Run: headless pygame with SDL's dummy video driver; simulated clock (each Clock.tick advances the game by its frame time, no real sleeping); random seed 0; keys injected as events and as key.get_pressed() state; no mouse input.
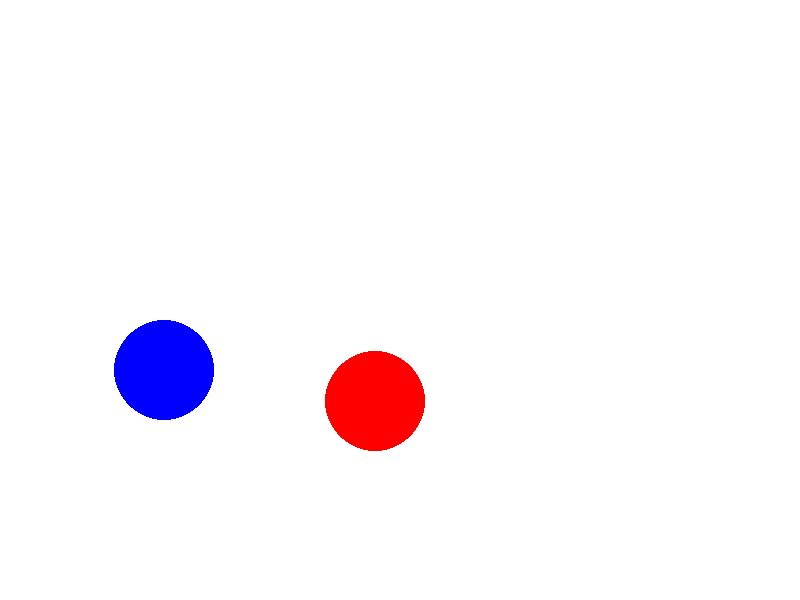
Frame 1 of 4 · flips 1–60 · no input
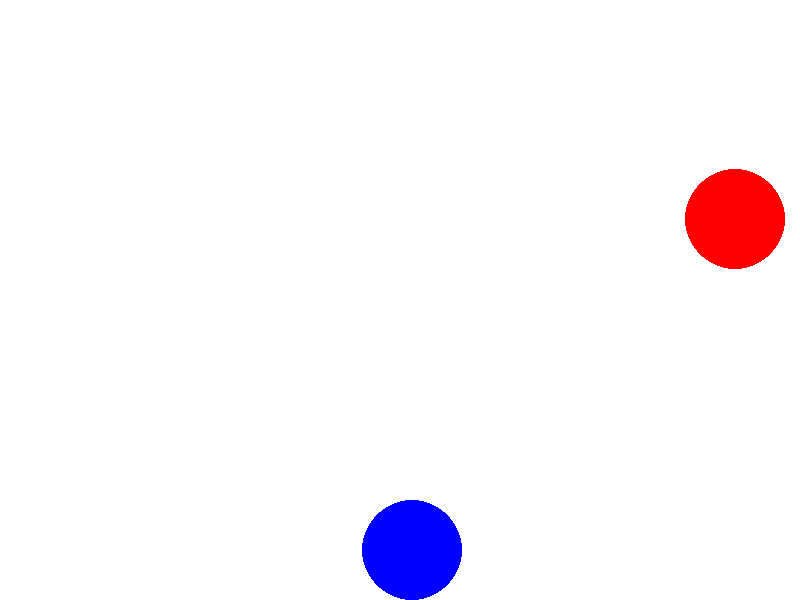
Frame 2 of 4 · flips 61–180 · tapped SPACE, RETURN · held RIGHT (→), D
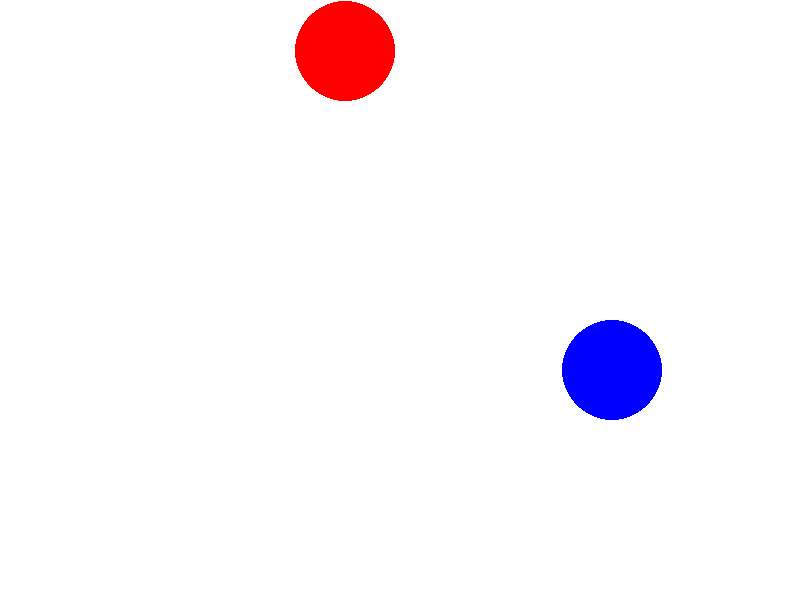
Frame 3 of 4 · flips 181–300 · held DOWN (↓), S
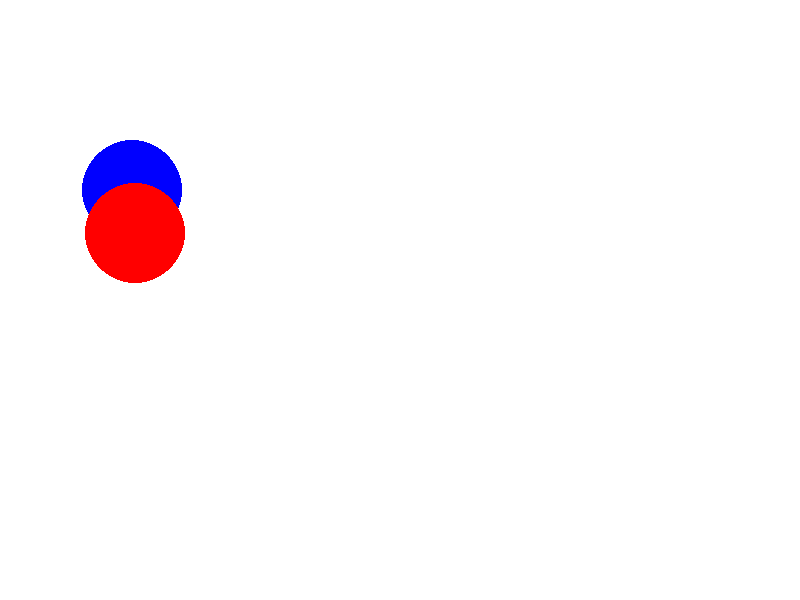
Frame 4 of 4 · flips 301–420 · held LEFT (←), A, UP (↑), W

The pygame program that drew these frames:

import pygame, sys
from pygame.locals import *

pygame.init()

FPS = 30
fpsClock = pygame.time.Clock()
xCenter = 400
yCenter = 300
xCenter2 = 600
yCenter2 = 100
radius = 50
radius2 = 50
WINDOWWIDTH = 800
WINDOWHEIGHT = 600
yVelocity = -10
xVelocity = -4
yVelocity2 = -7
xVelocity2 = -15

RESOLUTION = (WINDOWWIDTH, WINDOWHEIGHT)
DISPLAYSURF = pygame.display.set_mode(RESOLUTION)

WHITE = (255, 255, 255)
BLUE = (0, 0, 255)
RED = (255, 0, 0)
direction = "up"
SPEED = 5 # pixels per frame

DISPLAYSURF.fill(WHITE)
#pygame.draw.circle(DISPLAYSURF, BLUE, (400, 300), 50, 100) #(surface, color, center, radius, thickness)


while True:
    DISPLAYSURF.fill(WHITE)
    pygame.draw.circle(DISPLAYSURF, BLUE, (xCenter, yCenter), radius, 100) #(surface, color, center, radius, thickness)
    pygame.draw.circle(DISPLAYSURF, RED, (xCenter2, yCenter2), radius2, 100) #(surface, color, center, radius, thickness)



    # Fill in drawing and animating here
    # bouncing against the wall
    if direction == "up":
        yCenter += yVelocity
        if yCenter < radius:
            yVelocity = 10
        elif yCenter >= WINDOWHEIGHT - radius:
            yVelocity = -10

        xCenter += xVelocity
        if xCenter < radius:
            xVelocity = 4
        elif xCenter >= WINDOWWIDTH - radius:
            xVelocity = -4

    # second ball
    if direction == "up":
        yCenter2 += yVelocity2
        if yCenter2 < radius:
            yVelocity2 = 7
        elif yCenter2 >= WINDOWHEIGHT - radius2:
            yVelocity2 = -7

        xCenter2 += xVelocity2
        if xCenter2 < radius:
            xVelocity2 = 15
        elif xCenter2 >= WINDOWWIDTH - radius2:
            xVelocity2 = -15

    # if the balls bounce into each other        
    # check for a collision and then create an imaginary wall

    for event in pygame.event.get():
        if event.type == QUIT:
            pygame.quit()
            sys.exit()

    pygame.display.update()
    fpsClock.tick(FPS)
